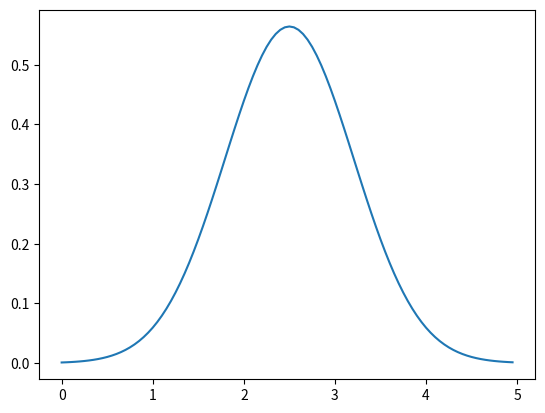
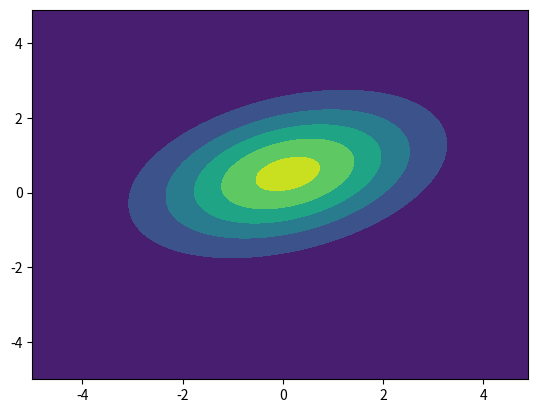
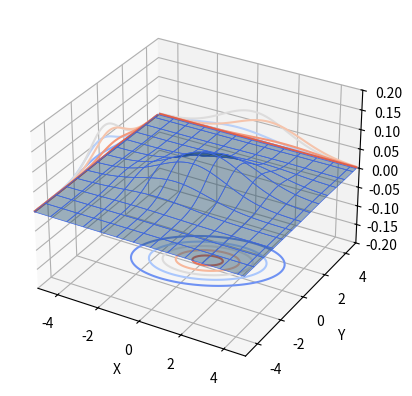

These charts were generated, in order, by the following Python code:
import numpy as np
import matplotlib.pyplot as plt
from mpl_toolkits.mplot3d import axes3d
from scipy.stats import multivariate_normal

x = np.linspace(0, 5, 100, endpoint=False)
y = multivariate_normal.pdf(x, mean=2.5, cov=0.5);

fig1 = plt.figure()
ax = fig1.add_subplot(111)
ax.plot(x, y)
##plt.show()

x, y = np.mgrid[-5:5:.1, -5:5:.1]
pos = np.dstack((x, y))
rv = multivariate_normal([0.1, 0.5], [[3.0, 0.3], [0.75, 1.5]])
fig2 = plt.figure()
ax2 = fig2.add_subplot(111)
ax2.contourf(x, y, rv.pdf(pos))
##plt.show()

ax = plt.figure().add_subplot(projection='3d')
ax.plot_surface(
    x,
    y,
    rv.pdf(pos),
    edgecolor='royalblue',
    lw=0.5,
    rstride=8,
    cstride=8,
    alpha=0.4
)
ax.contour(x, y, rv.pdf(pos), zdir='z', offset=-.2, cmap='coolwarm')
ax.contour(x, y, rv.pdf(pos), zdir='x', offset=-5, cmap='coolwarm')
ax.contour(x, y, rv.pdf(pos), zdir='y', offset=5, cmap='coolwarm')

ax.set(
    xlim=(-5, 5),
    ylim=(-5, 5),
    zlim=(-0.2, 0.2),
    xlabel='X',
    ylabel='Y',
    zlabel='Z'
)
plt.show()